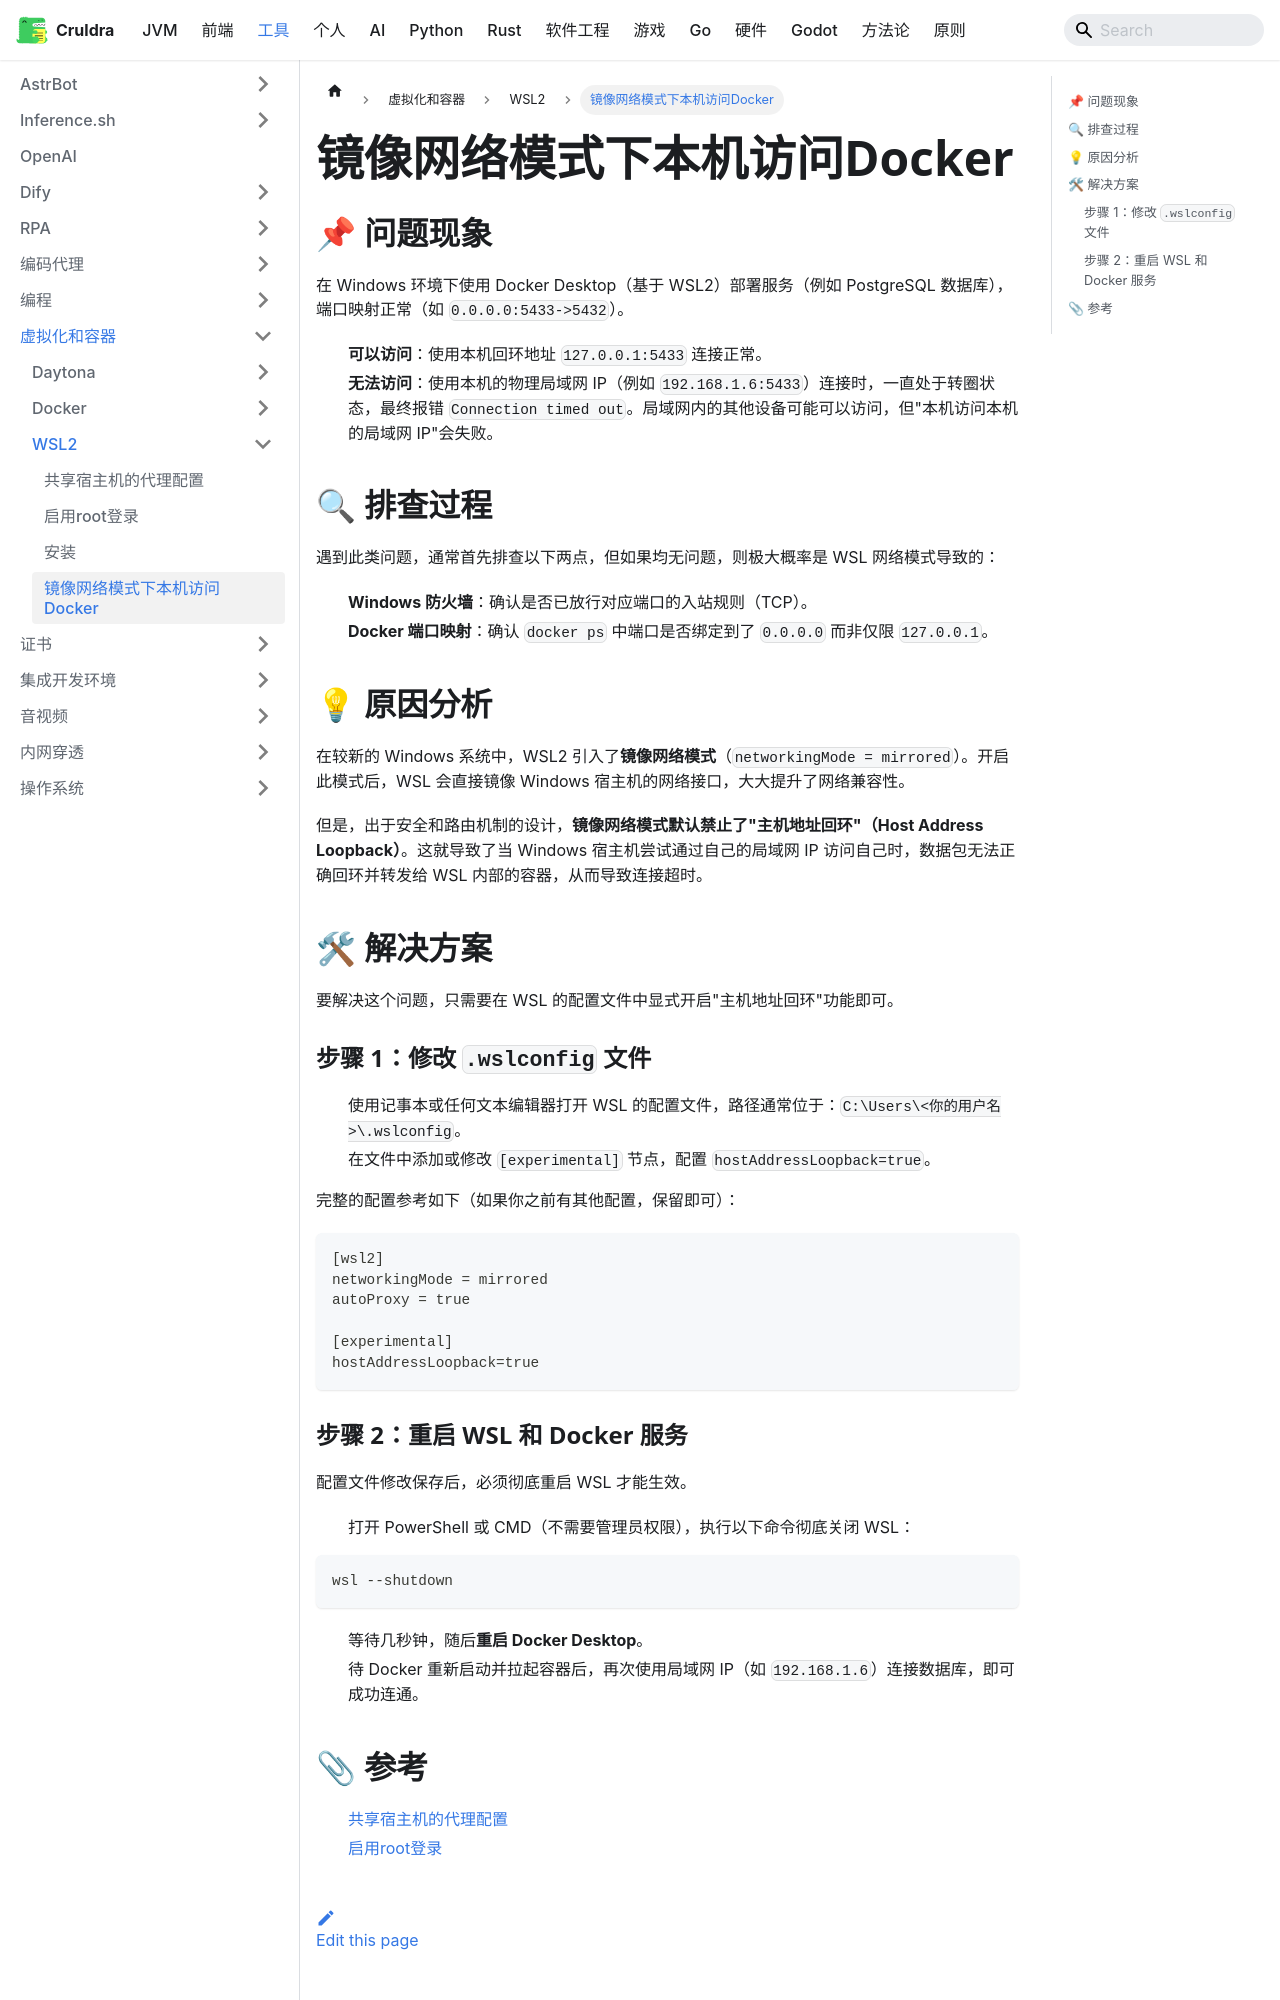

repository: cruldra/notes3 · page: docs/Tools/虚拟化和容器/WSL2/镜像网络模式下本机访问Docker.html · generator: docusaurus

## 📌 问题现象

在 Windows 环境下使用 Docker Desktop（基于 WSL2）部署服务（例如 PostgreSQL 数据库），端口映射正常（如 `0.0.0.0:5433->5432`）。

* **可以访问**：使用本机回环地址 `127.0.0.1:5433` 连接正常。
* **无法访问**：使用本机的物理局域网 IP（例如 `192.168.1.6:5433`）连接时，一直处于转圈状态，最终报错 `Connection timed out`。局域网内的其他设备可能可以访问，但"本机访问本机的局域网 IP"会失败。

## 🔍 排查过程

遇到此类问题，通常首先排查以下两点，但如果均无问题，则极大概率是 WSL 网络模式导致的：

1. **Windows 防火墙**：确认是否已放行对应端口的入站规则（TCP）。
2. **Docker 端口映射**：确认 `docker ps` 中端口是否绑定到了 `0.0.0.0` 而非仅限 `127.0.0.1`。

## 💡 原因分析

在较新的 Windows 系统中，WSL2 引入了**镜像网络模式**（`networkingMode = mirrored`）。开启此模式后，WSL 会直接镜像 Windows 宿主机的网络接口，大大提升了网络兼容性。

但是，出于安全和路由机制的设计，**镜像网络模式默认禁止了"主机地址回环"（Host Address Loopback）**。这就导致了当 Windows 宿主机尝试通过自己的局域网 IP 访问自己时，数据包无法正确回环并转发给 WSL 内部的容器，从而导致连接超时。

## 🛠 解决方案

要解决这个问题，只需要在 WSL 的配置文件中显式开启"主机地址回环"功能即可。

### 步骤 1：修改 `.wslconfig` 文件

1. 使用记事本或任何文本编辑器打开 WSL 的配置文件，路径通常位于：`C:\Users\<你的用户名>\.wslconfig`。
2. 在文件中添加或修改 `[experimental]` 节点，配置 `hostAddressLoopback=true`。

完整的配置参考如下（如果你之前有其他配置，保留即可）：

```ini
[wsl2]
networkingMode = mirrored
autoProxy = true

[experimental]
hostAddressLoopback=true
```
